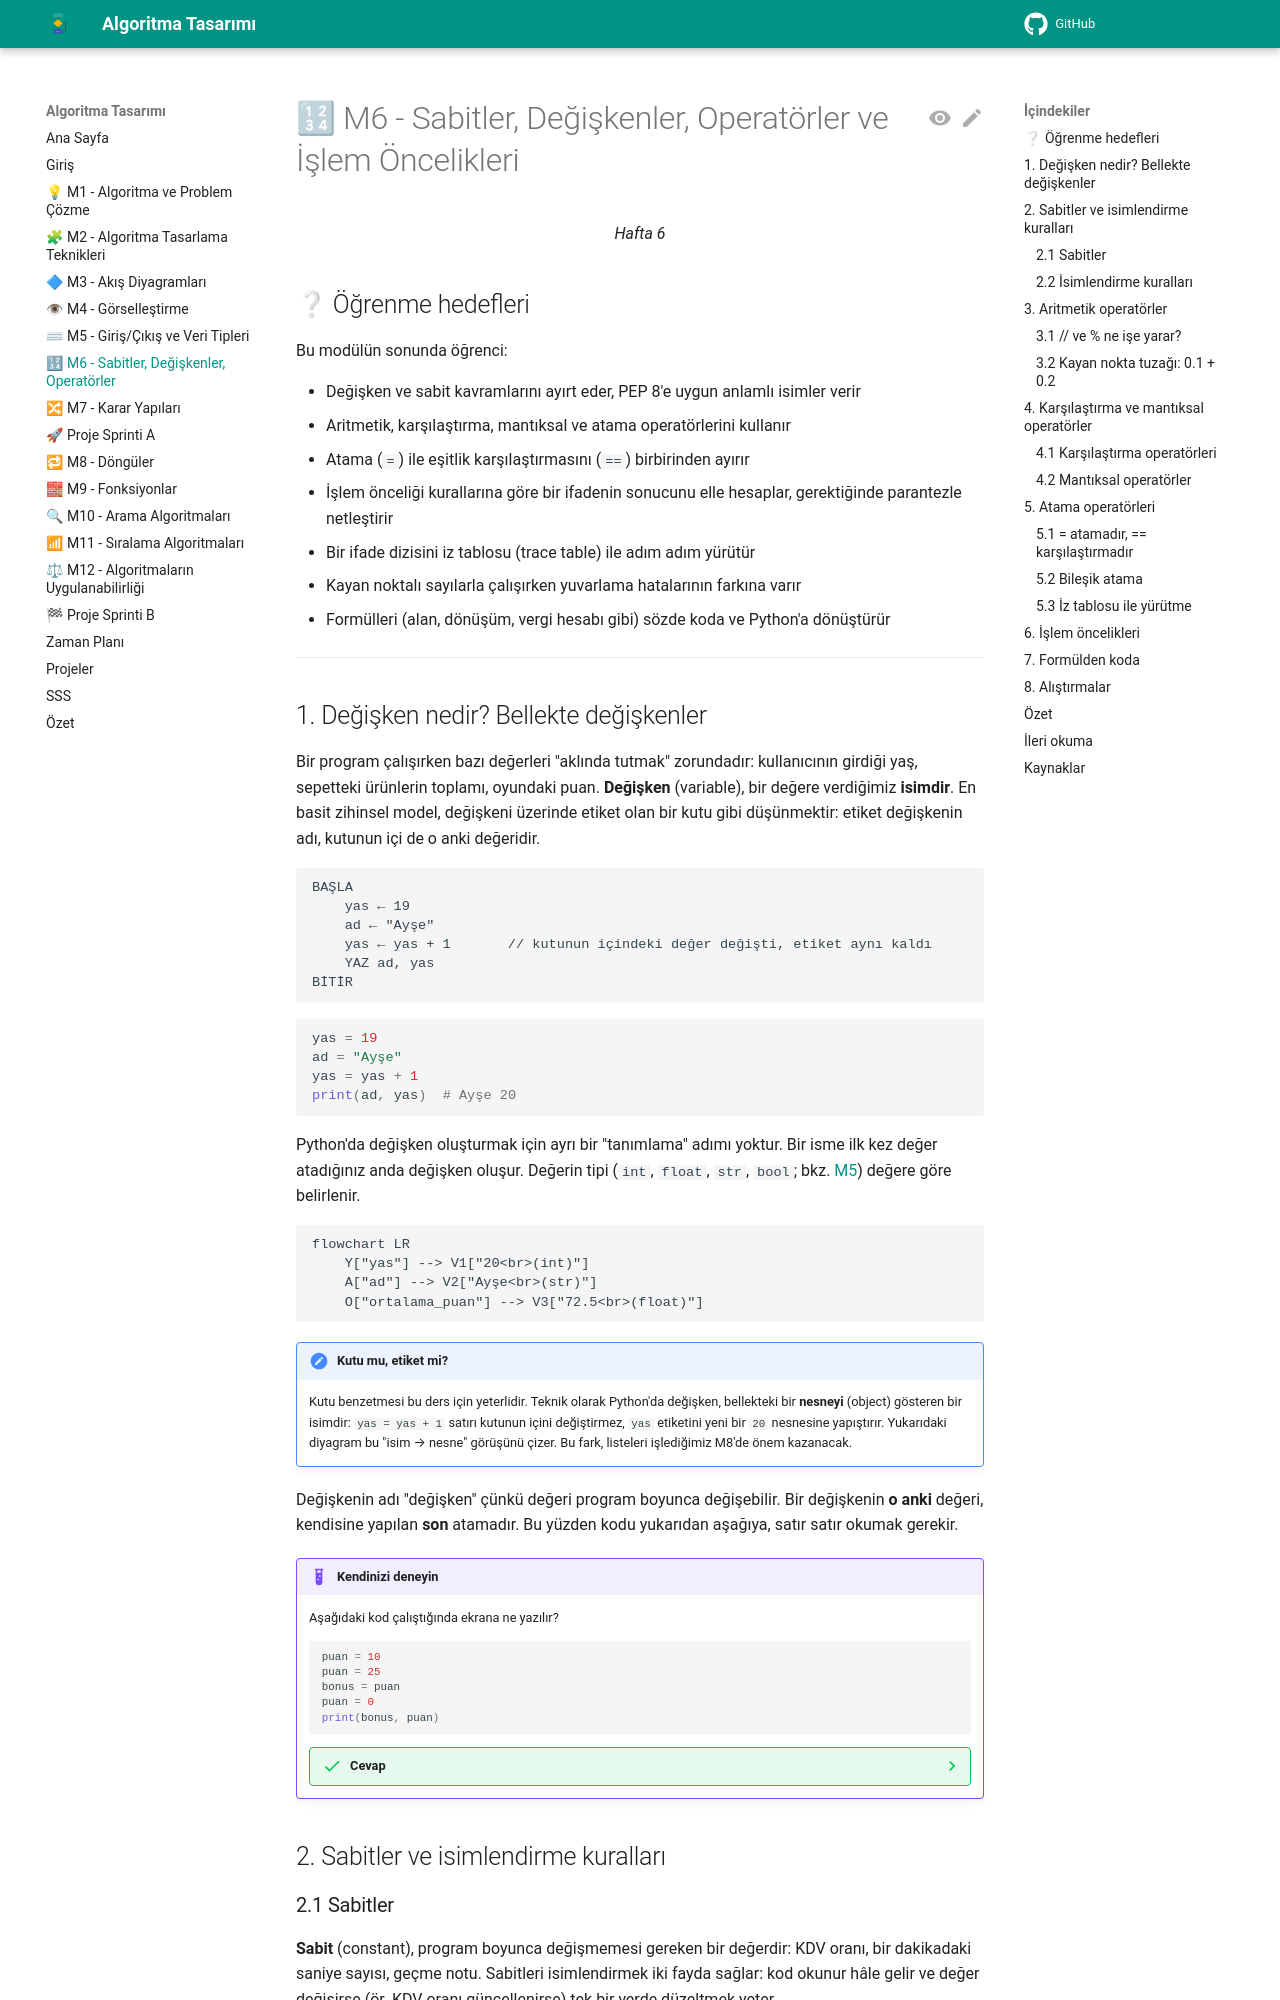

repository: aligunesgit/AlgoritmaTasarimi · page: m6_degiskenler_operatorler/index.html · generator: mkdocs

# 🔢 M6 - Sabitler, Değişkenler, Operatörler ve İşlem Öncelikleri

<p align="center"><em>Hafta 6</em></p>

## ❔ Öğrenme hedefleri

Bu modülün sonunda öğrenci:

* Değişken ve sabit kavramlarını ayırt eder, PEP 8'e uygun anlamlı isimler verir
* Aritmetik, karşılaştırma, mantıksal ve atama operatörlerini kullanır
* Atama (`=`) ile eşitlik karşılaştırmasını (`==`) birbirinden ayırır
* İşlem önceliği kurallarına göre bir ifadenin sonucunu elle hesaplar, gerektiğinde parantezle netleştirir
* Bir ifade dizisini iz tablosu (trace table) ile adım adım yürütür
* Kayan noktalı sayılarla çalışırken yuvarlama hatalarının farkına varır
* Formülleri (alan, dönüşüm, vergi hesabı gibi) sözde koda ve Python'a dönüştürür

---

## 1. Değişken nedir? Bellekte değişkenler { #1-degisken-nedir }

Bir program çalışırken bazı değerleri "aklında tutmak" zorundadır: kullanıcının girdiği yaş, sepetteki
ürünlerin toplamı, oyundaki puan. **Değişken** (variable), bir değere verdiğimiz **isimdir**. En basit
zihinsel model, değişkeni üzerinde etiket olan bir kutu gibi düşünmektir: etiket değişkenin adı, kutunun
içi de o anki değeridir.

```text
BAŞLA
    yas ← 19
    ad ← "Ayşe"
    yas ← yas + 1       // kutunun içindeki değer değişti, etiket aynı kaldı
    YAZ ad, yas
BİTİR
```

```python
yas = 19
ad = "Ayşe"
yas = yas + 1
print(ad, yas)  # Ayşe 20
```

Python'da değişken oluşturmak için ayrı bir "tanımlama" adımı yoktur. Bir isme ilk kez değer atadığınız
anda değişken oluşur. Değerin tipi (`int`, `float`, `str`, `bool`; bkz.
[M5](../m5_giris_cikis_veri_tipleri/README.md)) değere göre belirlenir.

```mermaid
flowchart LR
    Y["yas"] --> V1["20<br>(int)"]
    A["ad"] --> V2["Ayşe<br>(str)"]
    O["ortalama_puan"] --> V3["72.5<br>(float)"]
```

!!! note "Kutu mu, etiket mi?"

    Kutu benzetmesi bu ders için yeterlidir. Teknik olarak Python'da değişken, bellekteki bir
    **nesneyi** (object) gösteren bir isimdir: `yas = yas + 1` satırı kutunun içini değiştirmez,
    `yas` etiketini yeni bir `20` nesnesine yapıştırır. Yukarıdaki diyagram bu "isim → nesne"
    görüşünü çizer. Bu fark, listeleri işlediğimiz M8'de önem kazanacak.

Değişkenin adı "değişken" çünkü değeri program boyunca değişebilir. Bir değişkenin **o anki** değeri,
kendisine yapılan **son** atamadır. Bu yüzden kodu yukarıdan aşağıya, satır satır okumak gerekir.

!!! example "Kendinizi deneyin"

    Aşağıdaki kod çalıştığında ekrana ne yazılır?

    ```python
    puan = 10
    puan = 25
    bonus = puan
    puan = 0
    print(bonus, puan)
    ```

    ??? success "Cevap"

        `25 0`. `bonus = puan` satırı çalıştığında `puan` değeri 25'tir; `bonus` bu değeri alır.
        Sonradan `puan`'ı 0 yapmak `bonus`'u etkilemez.

## 2. Sabitler ve isimlendirme kuralları
